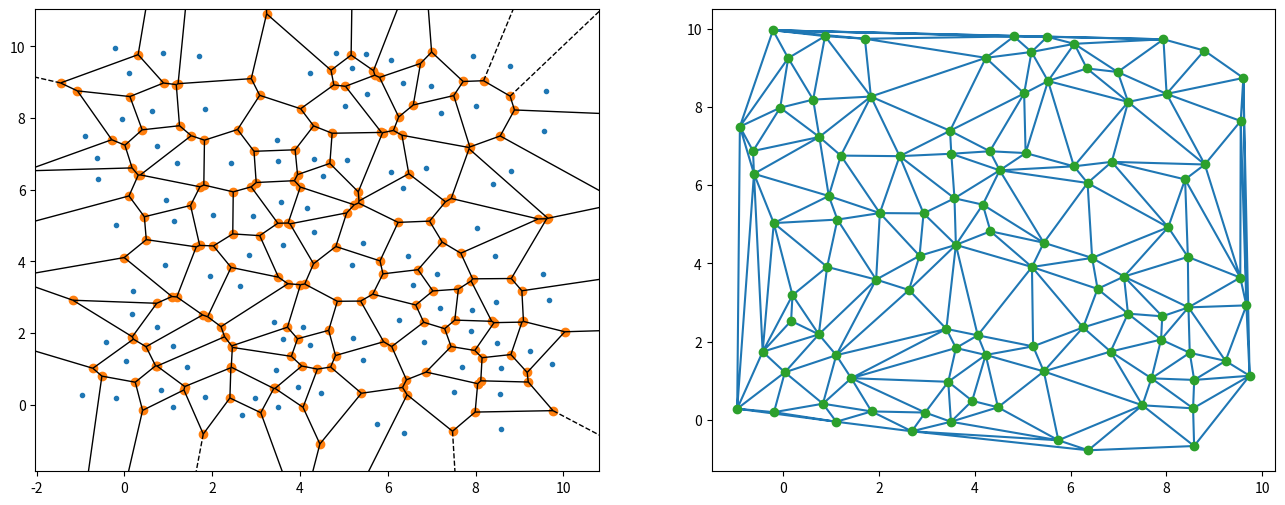
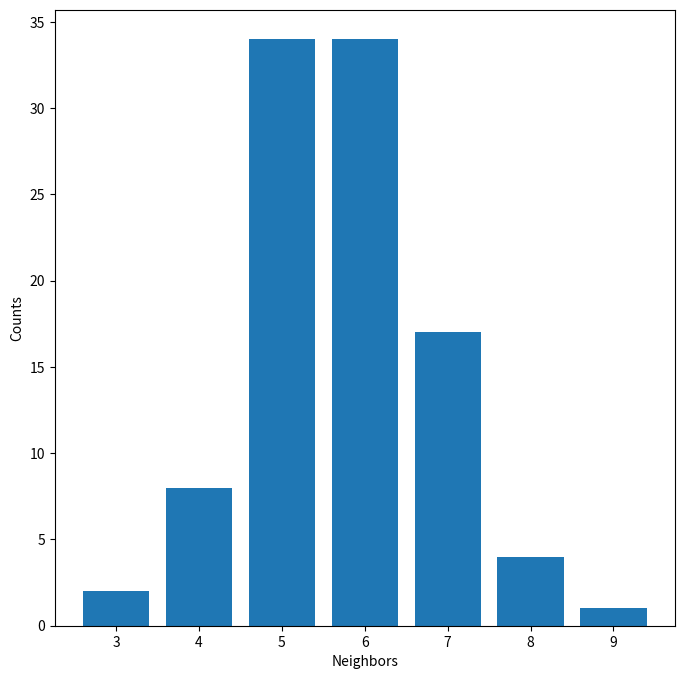

The script that saved these images, in order:
#!/usr/bin/env python

import numpy as np
import matplotlib.pyplot as plt
from scipy.spatial import Voronoi, voronoi_plot_2d
from scipy.spatial import Delaunay
from scipy.stats import entropy
import math
import random

def draw_voronoi(points):
    vor = Voronoi(points)
    fig = voronoi_plot_2d(vor, show_points=True, show_vertices=True)
    fig.set_size_inches(8, 8)
    plt.axis("equal")

    plt.show()
    return

def draw_delaunay(points):
    tri = Delaunay(points)
    ps = np.array(points)
    fig = plt.figure()
    fig.set_size_inches(8, 8)
    plt.axis("equal")
    plt.triplot(ps[:,0], ps[:,1], tri.simplices)
    plt.plot(ps[:,0], ps[:,1], "o")
    plt.show()
    return

def draw_both(points):
    ps = np.array(points)

    f = plt.figure(figsize=(16, 6))
    ax1 = f.add_subplot(121)
    ax2 = f.add_subplot(122)

    vor = Voronoi(ps)
    voronoi_plot_2d(vor, show_points=True, show_vertices=True, s=4, ax=ax1)

    tri = Delaunay(ps)
    ax2.triplot(ps[:,0], ps[:,1], tri.simplices)
    ax2.plot(ps[:,0], ps[:,1], 'o')

    plt.show()

    return

def neighbors_vor(points):
    # return a dictionary that contains a histogram of neighbor number -> counts
    # This algorithm will use expansion to solve the boundary points issue.

    #
    vor = Voronoi(points)
    neighbors = {}
    for region in vor.regions:
        if not region:
            continue
        n = len(region)
        if n in neighbors:
            neighbors[n] += 1
        else:
            neighbors[n] = 1

    return neighbors


def neighbors_tri(points):
    # return a dictionary that contains a histogram of neighbor number -> counts
    # This algorithm will use expansion to solve the boundary points issue.

    ps = np.array(points)
    tri = Delaunay(ps)
    point_nbr = {}
    for simplice in tri.simplices:
        if simplice[0] in point_nbr:
            point_nbr[simplice[0]].update({simplice[1], simplice[2]})
        else:
            point_nbr[simplice[0]] = {simplice[1], simplice[2]}
        if simplice[1] in point_nbr:
            point_nbr[simplice[1]].update({simplice[0], simplice[2]})
        else:
            point_nbr[simplice[1]] = {simplice[0], simplice[2]}
        if simplice[2] in point_nbr:
            point_nbr[simplice[2]].update({simplice[1], simplice[0]})
        else:
            point_nbr[simplice[2]] = {simplice[1], simplice[0]}

    neighbors = {}
    for p in point_nbr.keys():
        n = len(point_nbr[p])
        if n in neighbors:
            neighbors[n] += 1
        else:
            neighbors[n] = 1

    return neighbors


def grid_points(n=100):
    # put number of points on a grid close to a square shape, distance = 1
    # Use shake_points(step=100) to randomize it
    s = math.floor(math.sqrt(n))
    if n-s*s < 0.1:  # sqaure number was given
        nd = s
    else:
        nd = s + 1

    grid = []
    for i in range(nd):
        for j in range(nd):
            if i*nd + j >= n:
                return grid
            grid.append((float(i), float(j)))

    return grid


def no_conflict(p, ps, i_order, d):
    no_clash = True
    dd = d*d
    for i in range(len(ps)):
        if i == i_order: continue
        dx = ps[i][0] - p[0]
        dy = ps[i][1] - p[1]
        d2 = dx*dx + dy*dy
        if d2 < dd:
            no_clash = False
            break

    return no_clash


def shake_points(points, steps=100, d=0.1):
    # randomize points within original box, keep points distance over min
    # Find a box
    ps = np.array(points)
    xmin = min(ps[:,0])-1
    xmax = max(ps[:,0])+1
    ymin = min(ps[:,1])-1
    ymax = max(ps[:,1])+1

    for i_step in range(steps):
        # shuffle the move order
        order = [j for j in range(len(ps))]
        random.shuffle(order)
        for i_order in order:
            stay = True
            for i_trial in range(10):   # Try this number of times
                dx = np.random.normal(0.0, 0.1)
                dy = np.random.normal(0.0, 0.1)
                nx = ps[i_order][0] + dx
                ny = ps[i_order][1] + dy
                while nx < xmin or nx > xmax:
                    dx = np.random.normal(0.0, 0.1)
                    nx = ps[i_order][0] + dx
                while ny < ymin or ny > ymax:
                    dy = np.random.normal(0.0, 0.1)
                    ny = ps[i_order][1] + dy

                if no_conflict((nx, ny), ps, i_order, d):
                    stay = False
                    break
            if not stay:
                ps[i_order] = (nx, ny)
    return ps


def draw_histogram(nbrs):
    keys = list(nbrs.keys())
    keys.sort()
    values = []
    key_range = list(range(keys[0], keys[-1]+1))
    for key in key_range:
        if key in nbrs:
            values.append(nbrs[key])
        else:
            values.append(0)
    fig = plt.figure()
    fig.set_size_inches(8, 8)
    plt.bar(key_range, values)
    plt.xlabel("Neighbors")
    plt.ylabel("Counts")
    plt.show()
    return

if __name__ == '__main__':
    # square = [(0, 0), (0, 1), (1, 1), (1, 0)]
    # draw_voronoi(square)
    # draw_delaunay(square)
    # draw_both(square)
    # five = square + [(0.5, 0.5)]
    # his_vor = list(neighbors_vor(five).values())
    # his_tri = list(neighbors_tri(five).values())
    # print(entropy(his_vor), entropy(his_tri))
    points = grid_points(n=100)
    #nbrs = neighbors_vor(points)
    #his_vor = list(nbrs.values())
    #print(nbrs, entropy(his_vor))
    #draw_both(points)

    points = shake_points(points, steps=100, d=0.5)
    nbrs = neighbors_vor(points)
    his_vor = list(nbrs.values())
    print(nbrs, entropy(his_vor))
    draw_both(points)
    draw_histogram(nbrs)



